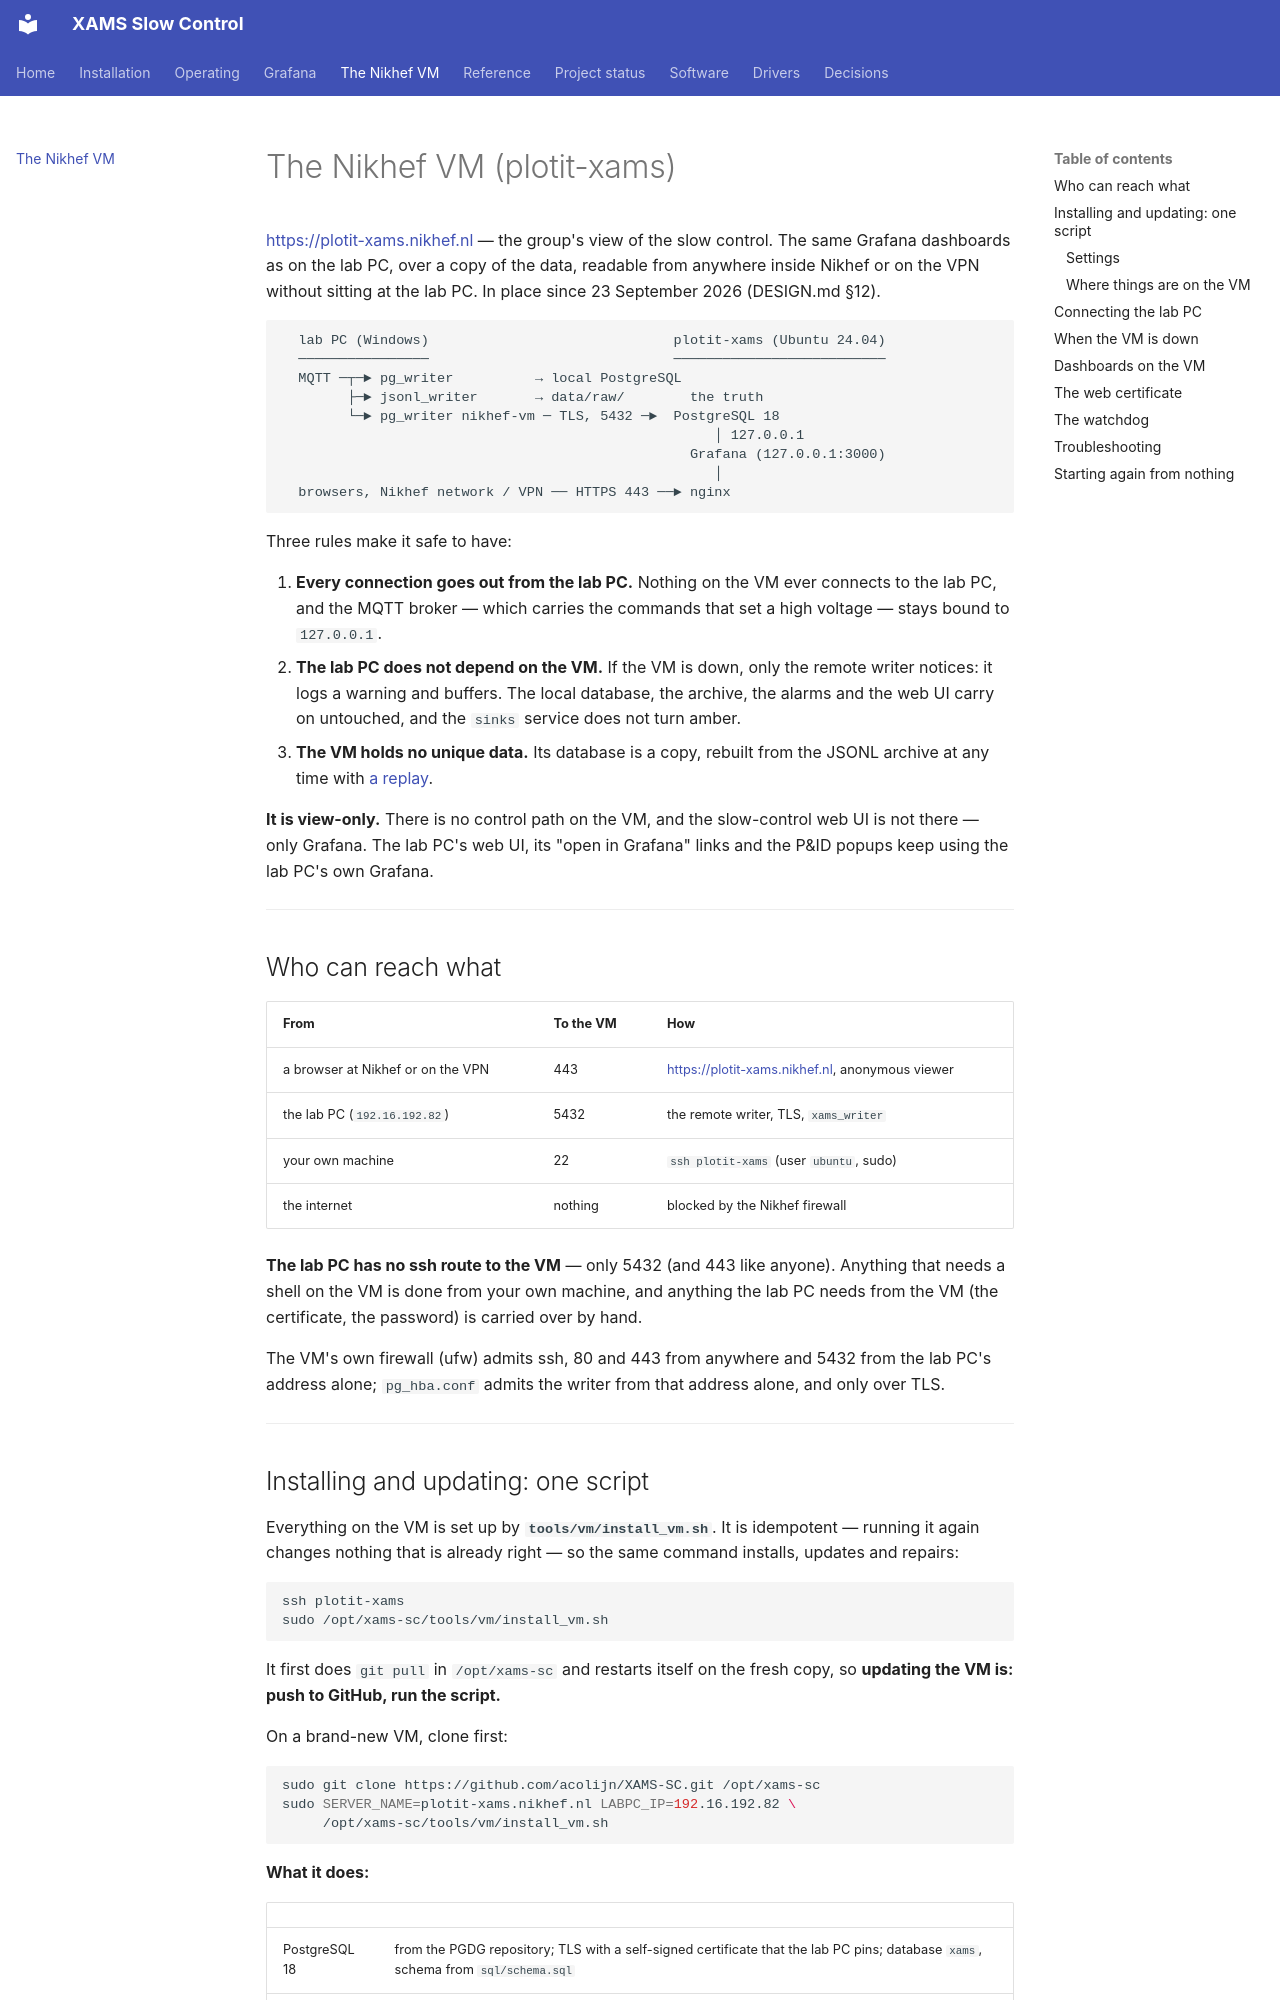

repository: acolijn/XAMS-SC · page: vm/index.html · generator: mkdocs

# The Nikhef VM (plotit-xams)

<https://plotit-xams.nikhef.nl> — the group's view of the slow control. The same
Grafana dashboards as on the lab PC, over a copy of the data, readable from
anywhere inside Nikhef or on the VPN without sitting at the lab PC. In place
since 23 September 2026 (DESIGN.md §12).

```
  lab PC (Windows)                              plotit-xams (Ubuntu 24.04)
  ────────────────                              ──────────────────────────
  MQTT ─┬─► pg_writer          → local PostgreSQL
        ├─► jsonl_writer       → data/raw/        the truth
        └─► pg_writer nikhef-vm ─ TLS, 5432 ─►  PostgreSQL 18
                                                     │ 127.0.0.1
                                                  Grafana (127.0.0.1:3000)
                                                     │
  browsers, Nikhef network / VPN ── HTTPS 443 ──► nginx
```

Three rules make it safe to have:

1. **Every connection goes out from the lab PC.** Nothing on the VM ever
   connects to the lab PC, and the MQTT broker — which carries the commands that
   set a high voltage — stays bound to `127.0.0.1`.
2. **The lab PC does not depend on the VM.** If the VM is down, only the remote
   writer notices: it logs a warning and buffers. The local database, the
   archive, the alarms and the web UI carry on untouched, and the `sinks`
   service does not turn amber.
3. **The VM holds no unique data.** Its database is a copy, rebuilt from the
   JSONL archive at any time with [a replay](operating/tasks.md#replaying-the-archive-into-a-database).

**It is view-only.** There is no control path on the VM, and the slow-control
web UI is not there — only Grafana. The lab PC's web UI, its "open in Grafana"
links and the P&ID popups keep using the lab PC's own Grafana.

---

## Who can reach what

| From | To the VM | How |
|---|---|---|
| a browser at Nikhef or on the VPN | 443 | <https://plotit-xams.nikhef.nl>, anonymous viewer |
| the lab PC (`192.16.192.82`) | 5432 | the remote writer, TLS, `xams_writer` |
| your own machine | 22 | `ssh plotit-xams` (user `ubuntu`, sudo) |
| the internet | nothing | blocked by the Nikhef firewall |

**The lab PC has no ssh route to the VM** — only 5432 (and 443 like anyone).
Anything that needs a shell on the VM is done from your own machine, and
anything the lab PC needs from the VM (the certificate, the password) is
carried over by hand.

The VM's own firewall (ufw) admits ssh, 80 and 443 from anywhere and 5432 from
the lab PC's address alone; `pg_hba.conf` admits the writer from that address
alone, and only over TLS.

---
